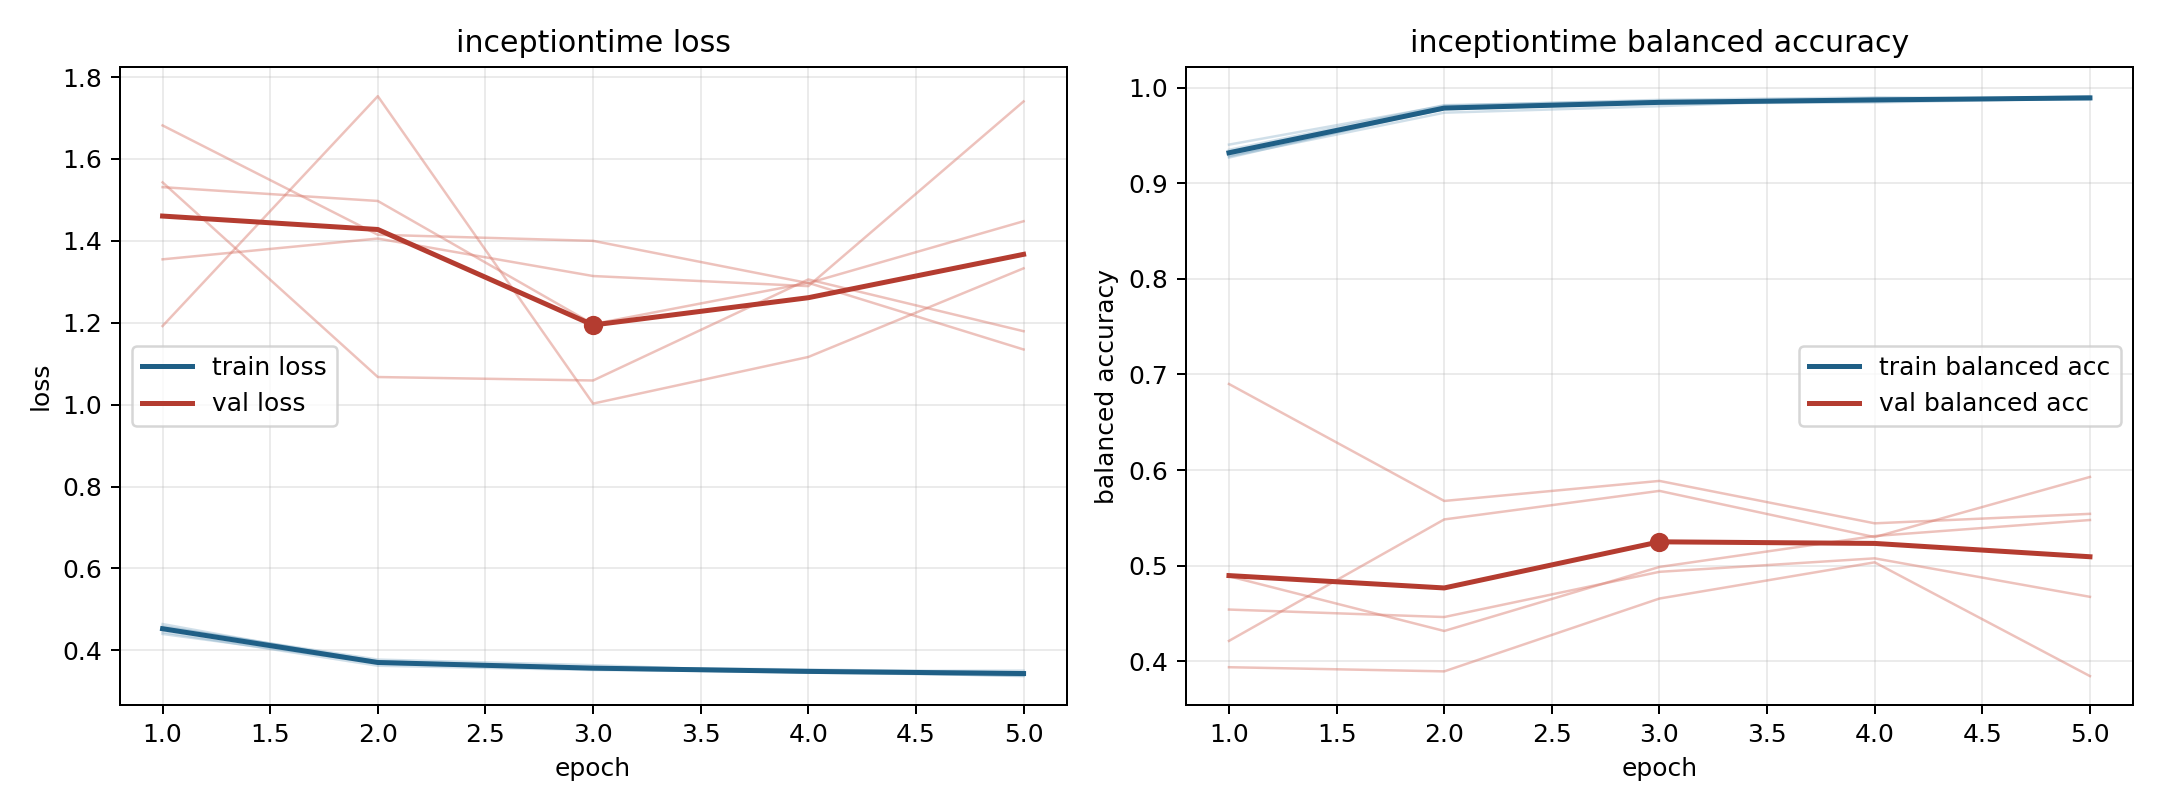

The table this chart was drawn from, first rows:
model, fold, epoch, train_loss, train_balanced_accuracy, val_loss, val_balanced_accuracy
inceptiontime, 1, 1, 0.4445, 0.9351, 1.355, 0.454
inceptiontime, 1, 2, 0.3625, 0.9819, 1.406, 0.4462
inceptiontime, 1, 3, 0.3521, 0.9865, 1.314, 0.4935
inceptiontime, 1, 4, 0.3488, 0.9859, 1.29, 0.5076
inceptiontime, 1, 5, 0.3372, 0.9912, 1.741, 0.4673
inceptiontime, 2, 1, 0.4587, 0.9292, 1.531, 0.4888
inceptiontime, 2, 2, 0.3733, 0.9777, 1.497, 0.4316
inceptiontime, 2, 3, 0.3582, 0.9838, 1.197, 0.4986
inceptiontime, 2, 4, 0.3533, 0.9847, 1.298, 0.5309
inceptiontime, 2, 5, 0.3458, 0.989, 1.135, 0.5477
inceptiontime, 3, 1, 0.4401, 0.9406, 1.682, 0.3936
inceptiontime, 3, 2, 0.3701, 0.9812, 1.415, 0.3893
inceptiontime, 3, 3, 0.3546, 0.9874, 1.4, 0.4655
inceptiontime, 3, 4, 0.3499, 0.9899, 1.297, 0.5034
inceptiontime, 3, 5, 0.3504, 0.9877, 1.448, 0.3843
inceptiontime, 4, 1, 0.4567, 0.9283, 1.543, 0.4212
inceptiontime, 4, 2, 0.3775, 0.974, 1.068, 0.5483
inceptiontime, 4, 3, 0.3638, 0.9808, 1.059, 0.5782
inceptiontime, 4, 4, 0.3455, 0.9894, 1.306, 0.5298
inceptiontime, 4, 5, 0.3451, 0.9888, 1.179, 0.5928
inceptiontime, 5, 1, 0.4643, 0.927, 1.192, 0.6901
inceptiontime, 5, 2, 0.3686, 0.9793, 1.753, 0.5677
inceptiontime, 5, 3, 0.3543, 0.9854, 1.003, 0.5886
inceptiontime, 5, 4, 0.3459, 0.9868, 1.117, 0.5442
inceptiontime, 5, 5, 0.3386, 0.9905, 1.333, 0.5541
